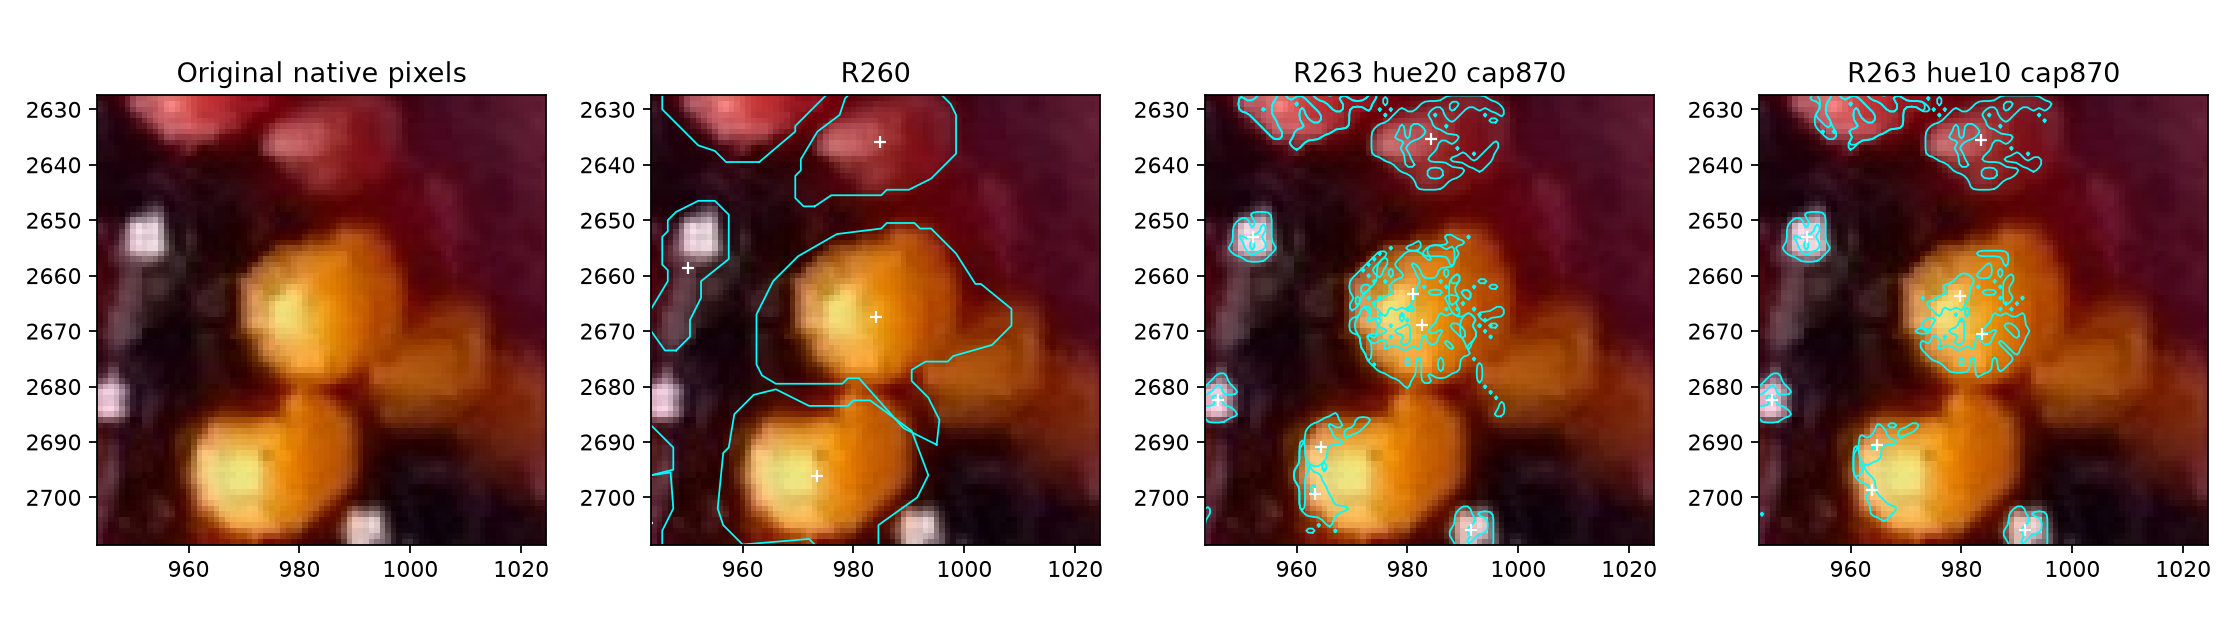

The table this chart was drawn from, first rows:
x, y, r, g, b, value_dn, R260, R263 hue20 cap870, R263 hue10 cap870
944, 2628, 46, 6, 15, 46, , , 
945, 2628, 46, 3, 13, 46, , , 
946, 2628, 51, 0, 11, 51, R01268, , 
947, 2628, 61, 0, 15, 61, R01268, , 
948, 2628, 76, 5, 19, 76, R01268, , 
949, 2628, 109, 28, 43, 109, R01268, , 
950, 2628, 153, 67, 80, 153, R01268, P126280;P126338, 
951, 2628, 177, 87, 97, 177, R01268, , 
952, 2628, 180, 89, 98, 180, R01268, , 
953, 2628, 191, 96, 100, 191, R01268, P126280;P126338, P126280
954, 2628, 200, 102, 103, 200, R01268, P126280;P126338, P126280
955, 2628, 213, 111, 109, 213, R01268, P126280;P126338, P126280;P126338
956, 2628, 223, 115, 113, 223, R01268, P126280;P126338, P126280;P126338
957, 2628, 224, 112, 108, 224, R01268, , 
958, 2628, 222, 107, 102, 222, R01268, , 
959, 2628, 219, 97, 92, 219, R01268, P126280;P126338, P126280;P126338
960, 2628, 214, 87, 81, 214, R01268, , 
961, 2628, 205, 71, 68, 205, R01268, , 
962, 2628, 199, 59, 60, 199, R01268, P126280;P126338, P126280;P126338
963, 2628, 197, 52, 55, 197, R01268, P126280;P126338, P126280;P126338
964, 2628, 192, 45, 51, 192, R01268, , 
965, 2628, 189, 44, 49, 189, R01268, , 
966, 2628, 184, 43, 49, 184, R01268, , 
967, 2628, 176, 39, 46, 176, R01268, , 
968, 2628, 166, 31, 38, 166, R01268, P126280;P126338, P126280;P126338
969, 2628, 158, 24, 35, 158, R01268, P126280;P126338, P126280;P126338
970, 2628, 151, 16, 30, 151, R01268, , 
971, 2628, 144, 12, 26, 144, R01268, , 
972, 2628, 143, 12, 28, 143, R01268, , 
973, 2628, 144, 17, 34, 144, R01268, P126280;P126338, 
974, 2628, 137, 15, 30, 137, R01268, P126280;P126338, P126280
975, 2628, 122, 4, 18, 122, , , 
976, 2628, 112, 0, 12, 112, , P127000, P127000
977, 2628, 108, 1, 11, 108, , , 
978, 2628, 102, 0, 11, 102, , , 
979, 2628, 97, 1, 12, 97, R01271, , 
980, 2628, 94, 4, 13, 94, R01271, , 
981, 2628, 94, 9, 16, 94, R01271, , 
982, 2628, 97, 11, 20, 97, R01271, , 
983, 2628, 99, 14, 21, 99, R01271, , 
984, 2628, 100, 13, 21, 100, R01271, , 
985, 2628, 106, 17, 23, 106, R01271, , 
986, 2628, 111, 20, 27, 111, R01271, , 
987, 2628, 115, 24, 31, 115, R01271, P127000, P127000
988, 2628, 118, 27, 34, 118, R01271, P127000, P127000
989, 2628, 120, 29, 36, 120, R01271, P127000, P127000
990, 2628, 122, 32, 41, 122, R01271, P127000, P127000
991, 2628, 123, 36, 45, 123, R01271, P127000, P127000
992, 2628, 121, 33, 45, 121, R01271, P127000, P127000
993, 2628, 118, 32, 43, 118, R01271, P127000, P127000
994, 2628, 112, 28, 41, 112, R01271, P127000, P127000
995, 2628, 104, 24, 35, 104, R01271, , 
996, 2628, 93, 17, 29, 93, R01271, , 
997, 2628, 83, 11, 23, 83, , , 
998, 2628, 73, 5, 18, 73, , , 
999, 2628, 63, 0, 13, 63, , , 
1000, 2628, 62, 1, 17, 62, , , 
1001, 2628, 61, 3, 18, 61, , , 
1002, 2628, 63, 6, 25, 63, , , 
1003, 2628, 67, 10, 29, 67, , , 
... 6,501 more rows
